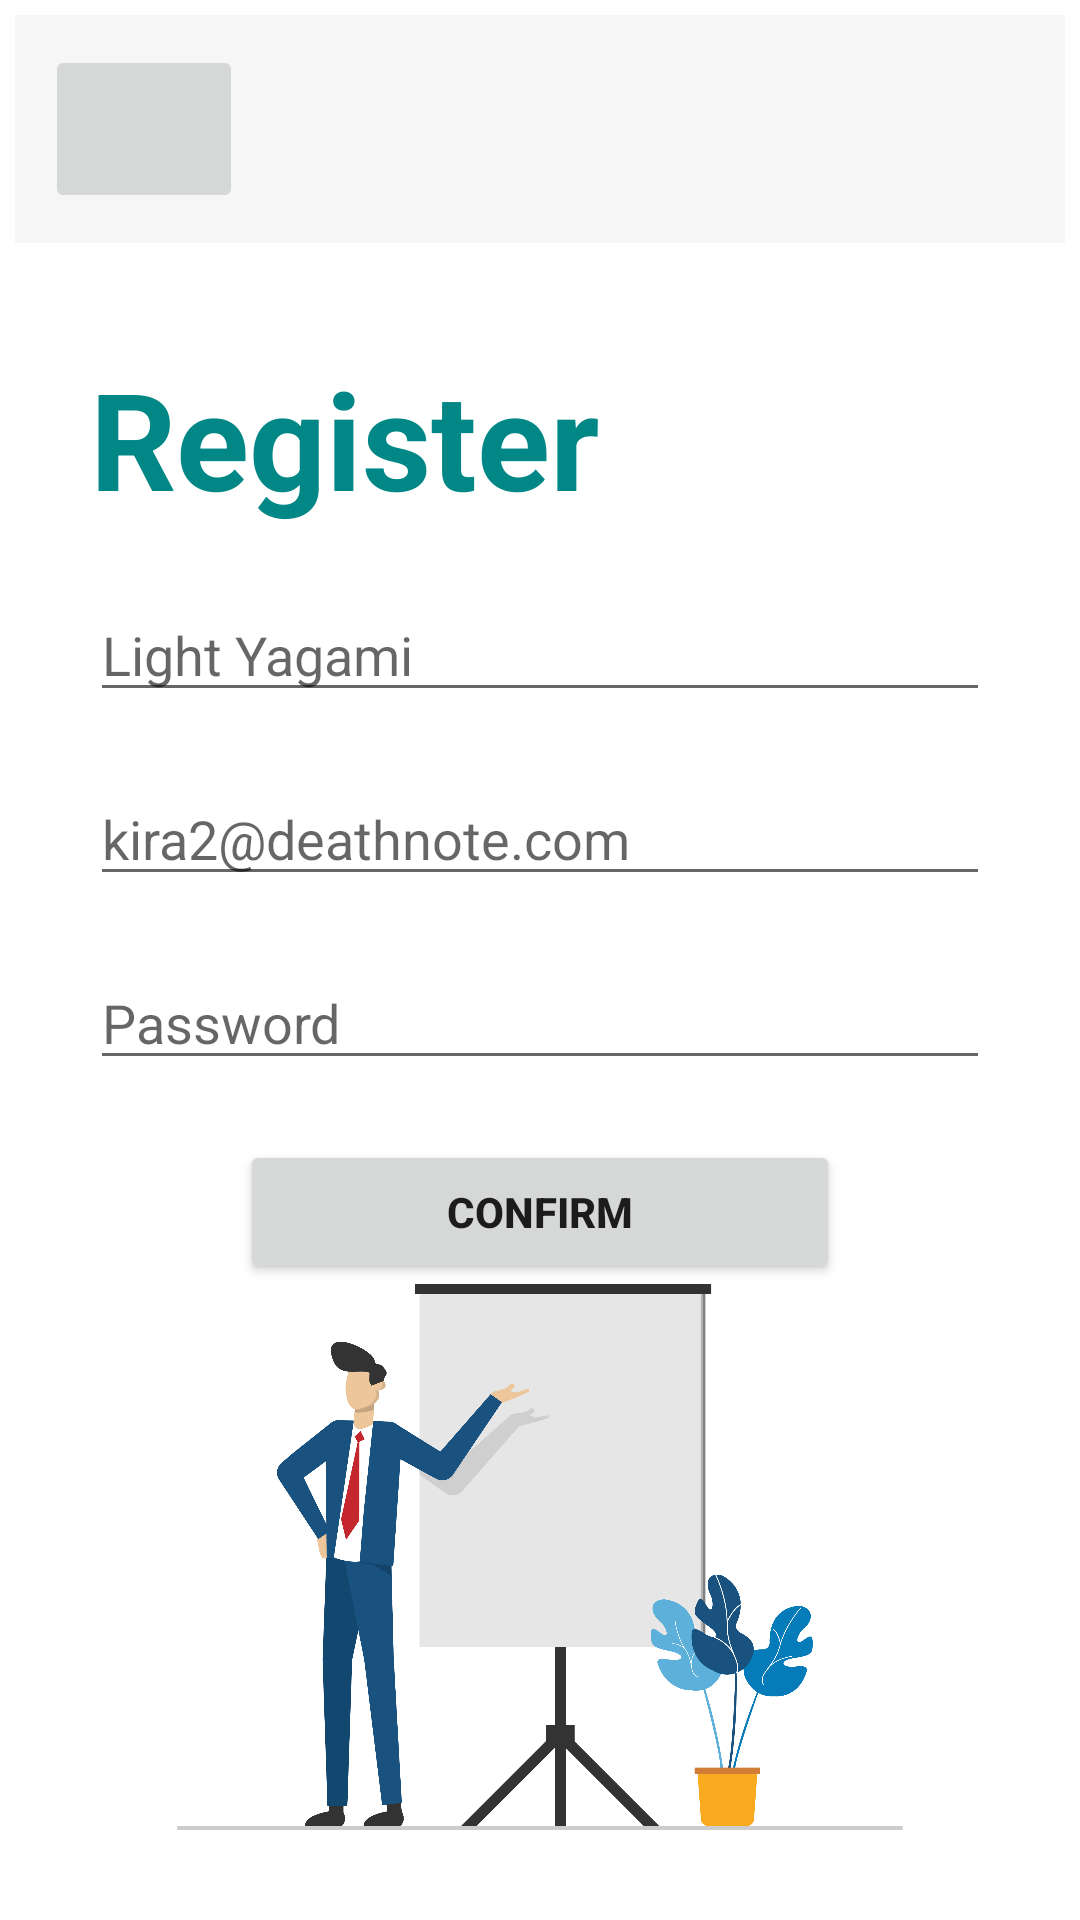

This screen was rendered from an Android layout file. Write that file and the resources it references.
<!-- AndroidManifest.xml: application theme Theme.Space -->
<!-- res/layout/registeration.xml -->
<?xml version="1.0" encoding="utf-8"?>
<LinearLayout
    xmlns:android="http://schemas.android.com/apk/res/android"
    xmlns:app="http://schemas.android.com/apk/res-auto"
    xmlns:tools="http://schemas.android.com/tools"
    android:layout_width="match_parent"
    android:layout_height="match_parent"
    android:orientation="vertical"
    tools:context=".RegistrationPage">
    <LinearLayout
        android:layout_margin="5dp"
        android:padding="10dp"
        android:background="@color/light_grey"
        android:layout_width="match_parent"
        android:layout_height="wrap_content"
        android:orientation="horizontal"
        android:weightSum="10">
        <ImageButton
            android:id="@+id/backButtonRegister"
            android:layout_weight="2"
            android:layout_width="0dp"
            android:layout_height="match_parent"
            android:scaleType="centerInside"
            android:src="@drawable/back_press"/>
        <Space
            android:layout_width="0dp"
            android:layout_height="?actionBarSize"
            android:layout_weight="8"/>
    </LinearLayout>
    <LinearLayout
        android:layout_width="match_parent"
        android:layout_height="match_parent"
        android:orientation="vertical"
        android:padding="30dp">
    <TextView
        android:layout_width="match_parent"
        android:layout_height="wrap_content"
        android:text="Register  "
        android:textColor="@color/teal_700"
        android:textStyle="bold"
        android:textSize="45sp"/>
    <EditText
        android:id="@+id/userNameRegister"
        android:inputType="text"
        android:layout_width="match_parent"
        android:layout_height="wrap_content"
        android:layout_marginTop="20dp"
        android:hint="@string/light_yagami"
        android:singleLine="true" />
    <EditText
        android:id="@+id/userEmailRegister"
        android:layout_width="match_parent"
        android:layout_height="wrap_content"
        android:layout_marginTop="20dp"
        android:hint="@string/kira2_deathnote_com"
        android:inputType="textEmailAddress"
        android:singleLine="true" />
    <EditText
        android:id="@+id/userPasswordResgister"
        android:layout_width="match_parent"
        android:layout_height="wrap_content"
        android:layout_marginTop="20dp"
        android:hint="@string/password"
        android:singleLine="true"
        android:inputType="textPassword"/>
    <Button
        android:id="@+id/userButtonRegister"
        android:layout_marginTop="20dp"
        android:layout_width="match_parent"
        android:layout_height="wrap_content"
        android:layout_marginHorizontal="50dp"
        android:text="@string/confirm"
        android:textStyle="bold"/>
    <ImageView
        android:layout_width="wrap_content"
        android:layout_height="wrap_content"
        android:src="@drawable/regis_back_2"/>
    </LinearLayout>
</LinearLayout>
<!-- resources referenced by this layout -->
<resources>
  <color name="light_grey">#f6f6f6</color>
  <color name="teal_700">#FF018786</color>
  <!-- drawable regis_back_2: png bitmap (drawable, 212437 bytes) -->
  <string name="confirm">Confirm</string>
  <string name="kira2_deathnote_com">kira2@deathnote.com</string>
  <string name="light_yagami">Light Yagami</string>
  <string name="password">Password</string>
  <style name="Theme.Space" parent="Theme.MaterialComponents.Light.NoActionBar">
          
          <item name="colorPrimary">@color/purple_500</item>
          <item name="colorPrimaryVariant">@color/purple_700</item>
          <item name="colorOnPrimary">@color/white</item>
          
          <item name="colorSecondary">@color/teal_200</item>
          <item name="colorSecondaryVariant">@color/teal_700</item>
          <item name="colorOnSecondary">@color/black</item>
          
          <item name="android:statusBarColor" tools:targetApi="l">?attr/colorPrimaryVariant</item>
          
      </style>
  <color name="purple_500">#FF6200EE</color>
  <color name="purple_700">#FF3700B3</color>
  <color name="white">#FFFFFFFF</color>
  <color name="teal_200">#FF03DAC5</color>
  <color name="black">#FF000000</color>
</resources>
